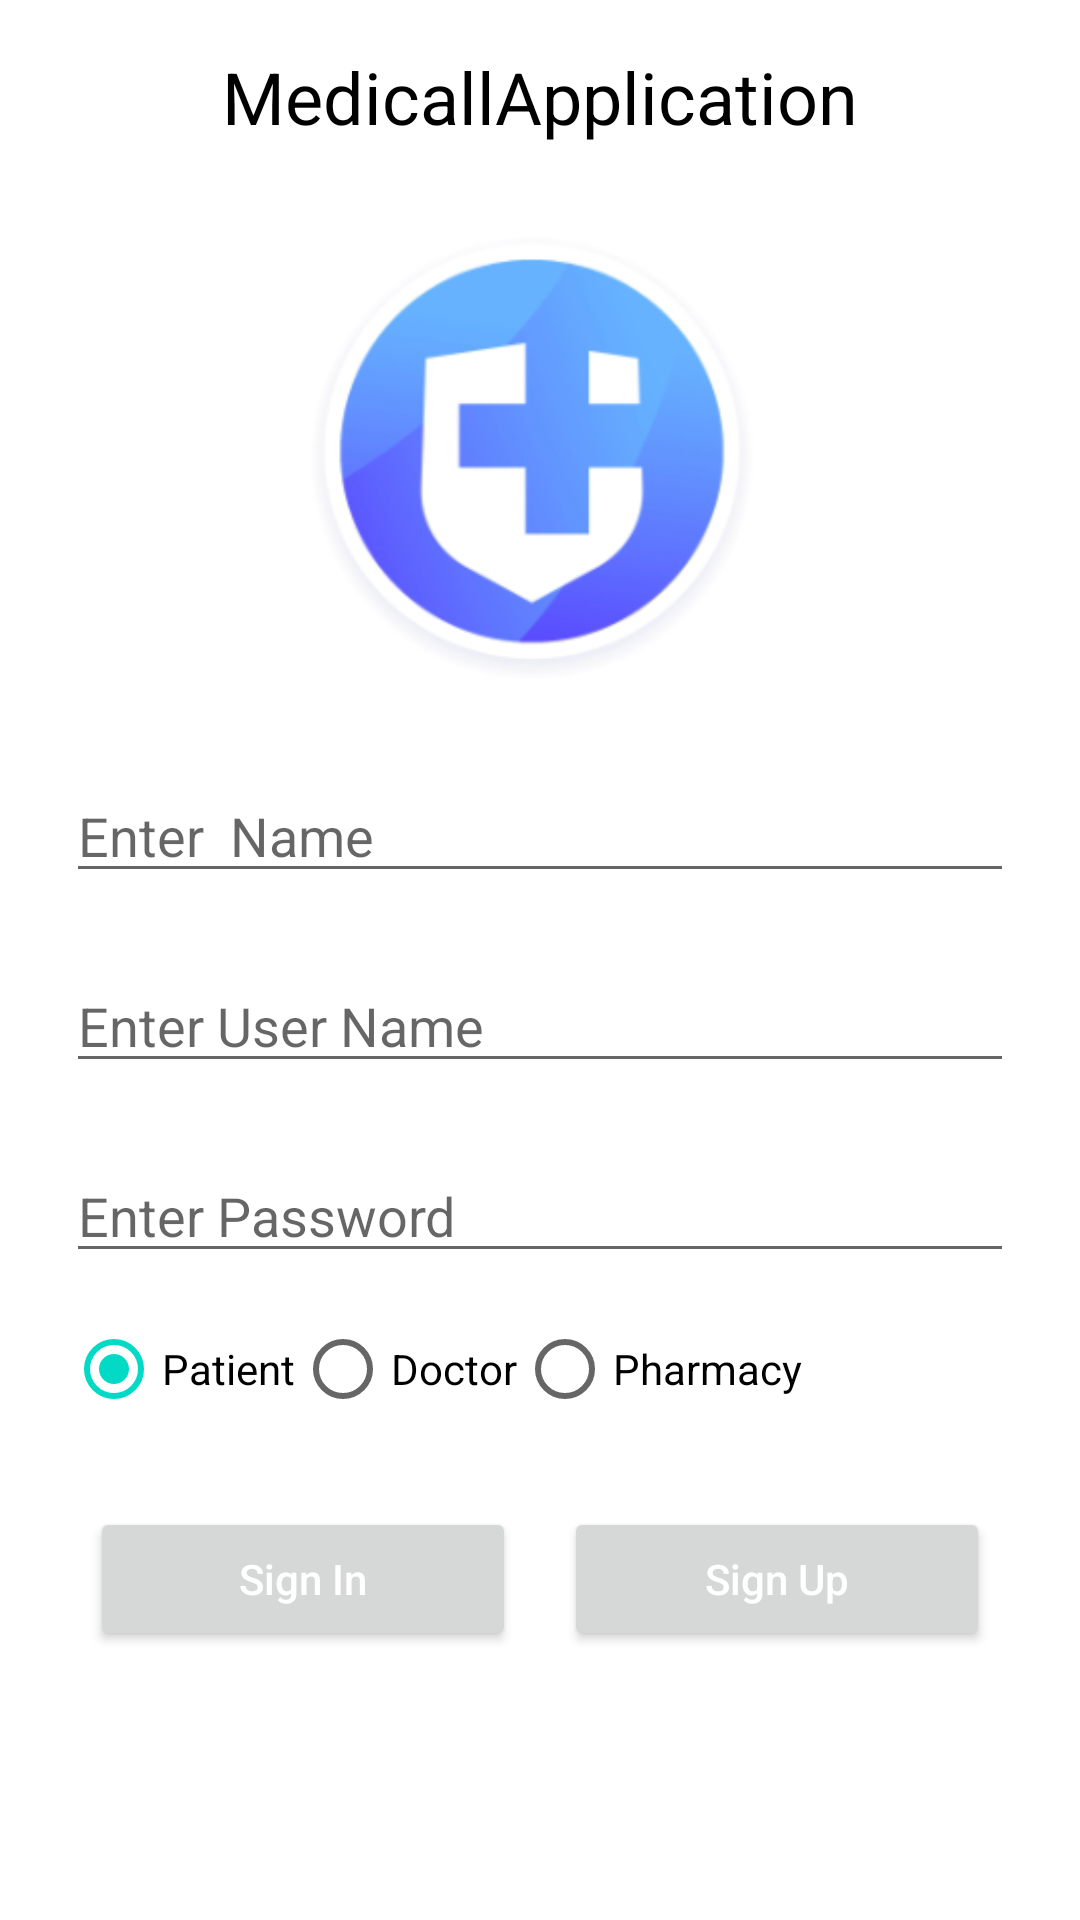

Write the Android layout XML for this screen, with the resource values it uses.
<!-- AndroidManifest.xml: application theme Theme.MedicalApplication -->
<!-- res/layout/activity_create_account.xml -->
<?xml version="1.0" encoding="utf-8"?>
<LinearLayout xmlns:android="http://schemas.android.com/apk/res/android"
    xmlns:app="http://schemas.android.com/apk/res-auto"
    xmlns:tools="http://schemas.android.com/tools"
    android:layout_width="match_parent"
    android:layout_height="match_parent"
    android:orientation="vertical"
    tools:context=".CreateAccountActivity">

    <TextView
        android:text="MedicallApplication"
        android:textSize="24sp"
        android:textColor="@color/black"
        android:layout_gravity="center"
        android:layout_margin="16dp"
        android:layout_width="wrap_content"
        android:layout_height="wrap_content">

    </TextView>

    <ImageView
        android:src="@drawable/logo2"
        android:layout_marginStart="22dp"
        android:layout_marginEnd="22dp"
        android:layout_width="match_parent"
        android:layout_height="170dp">

    </ImageView>
    <EditText
        android:id="@+id/name"
        android:layout_marginStart="22sp"
        android:layout_marginEnd="22sp"
        android:layout_marginTop="22dp"
        android:hint="Enter  Name"
        android:layout_width="match_parent"
        android:layout_height="wrap_content">

    </EditText>
    <EditText
        android:id="@+id/user_name"
        android:layout_marginStart="22sp"
        android:layout_marginEnd="22sp"
        android:layout_marginTop="22dp"
        android:hint="Enter User Name"
        android:layout_width="match_parent"
        android:layout_height="wrap_content">

    </EditText>

    <EditText
        android:id="@+id/spec"
        android:layout_marginStart="22sp"
        android:layout_marginEnd="22sp"
        android:visibility="gone"
        android:layout_marginTop="22dp"
        android:hint="Enter Specification"
        android:layout_width="match_parent"
        android:layout_height="wrap_content">

    </EditText>

    <EditText
        android:id="@+id/password"
        android:layout_marginStart="22sp"
        android:layout_marginEnd="22sp"
        android:layout_marginTop="22dp"
        android:inputType="textPassword"
        android:hint="Enter Password"
        android:layout_width="match_parent"
        android:layout_height="wrap_content">

    </EditText>

    <RadioGroup
        android:layout_marginTop="8dp"
        android:layout_marginStart="22sp"
        android:orientation="horizontal"
        android:id="@+id/radio_type"
        android:layout_width="wrap_content"
        android:layout_height="wrap_content">

        <RadioButton
            android:id="@+id/patient"
            android:text="Patient"
            android:checked="true"
            android:layout_width="wrap_content"
            android:layout_height="wrap_content">



        </RadioButton>

        <RadioButton
            android:id="@+id/doctor"
            android:text="Doctor"

            android:layout_width="wrap_content"
            android:layout_height="wrap_content"/>

        <RadioButton
            android:id="@+id/pharmacy"
            android:text="Pharmacy"

            android:layout_width="wrap_content"
            android:layout_height="wrap_content"/>

    </RadioGroup>



    <LinearLayout
        android:layout_marginStart="22dp"
        android:layout_marginEnd="22dp"
        android:layout_marginTop="22dp"
        android:orientation="horizontal"
        android:layout_width="match_parent"
        android:layout_height="wrap_content">

        <Button
            android:id="@+id/sign_in"
            android:textColor="@color/white"
            android:layout_marginStart="8dp"
            android:layout_marginEnd="8dp"
            android:text="Sign In"
            android:textAllCaps="false"
            android:layout_weight="1"
            android:layout_width="match_parent"
            android:layout_height="wrap_content">

        </Button>

        <Button
            android:id="@+id/sign_up"
            android:textColor="@color/white"
            android:layout_marginStart="8dp"
            android:layout_marginEnd="8dp"
            android:text="Sign Up"
            android:textAllCaps="false"
            android:layout_weight="1"
            android:layout_width="match_parent"
            android:layout_height="wrap_content">

        </Button>


    </LinearLayout>

</LinearLayout>
<!-- resources referenced by this layout -->
<resources>
  <!-- drawable logo2: png bitmap (drawable, 34080 bytes) -->
  <style name="Theme.MedicalApplication" parent="Theme.MaterialComponents.DayNight.DarkActionBar">
          
          <item name="colorPrimary">@color/purple_500</item>
          <item name="colorPrimaryVariant">@color/purple_700</item>
          <item name="colorOnPrimary">@color/white</item>
          
          <item name="colorSecondary">@color/teal_200</item>
          <item name="colorSecondaryVariant">@color/teal_700</item>
          <item name="colorOnSecondary">@color/black</item>
          
          <item name="android:statusBarColor">?attr/colorPrimaryVariant</item>
          
      </style>
  <!-- not gathered from this repository: default colours our renderer supplied (Android Studio template values) -->
  <color name="purple_500">#FF6200EE</color>
  <color name="purple_700">#FF3700B3</color>
  <color name="teal_200">#FF03DAC5</color>
  <color name="teal_700">#FF018786</color>
  <color name="black">#FF000000</color>
  <color name="white">#FFFFFFFF</color>
</resources>
